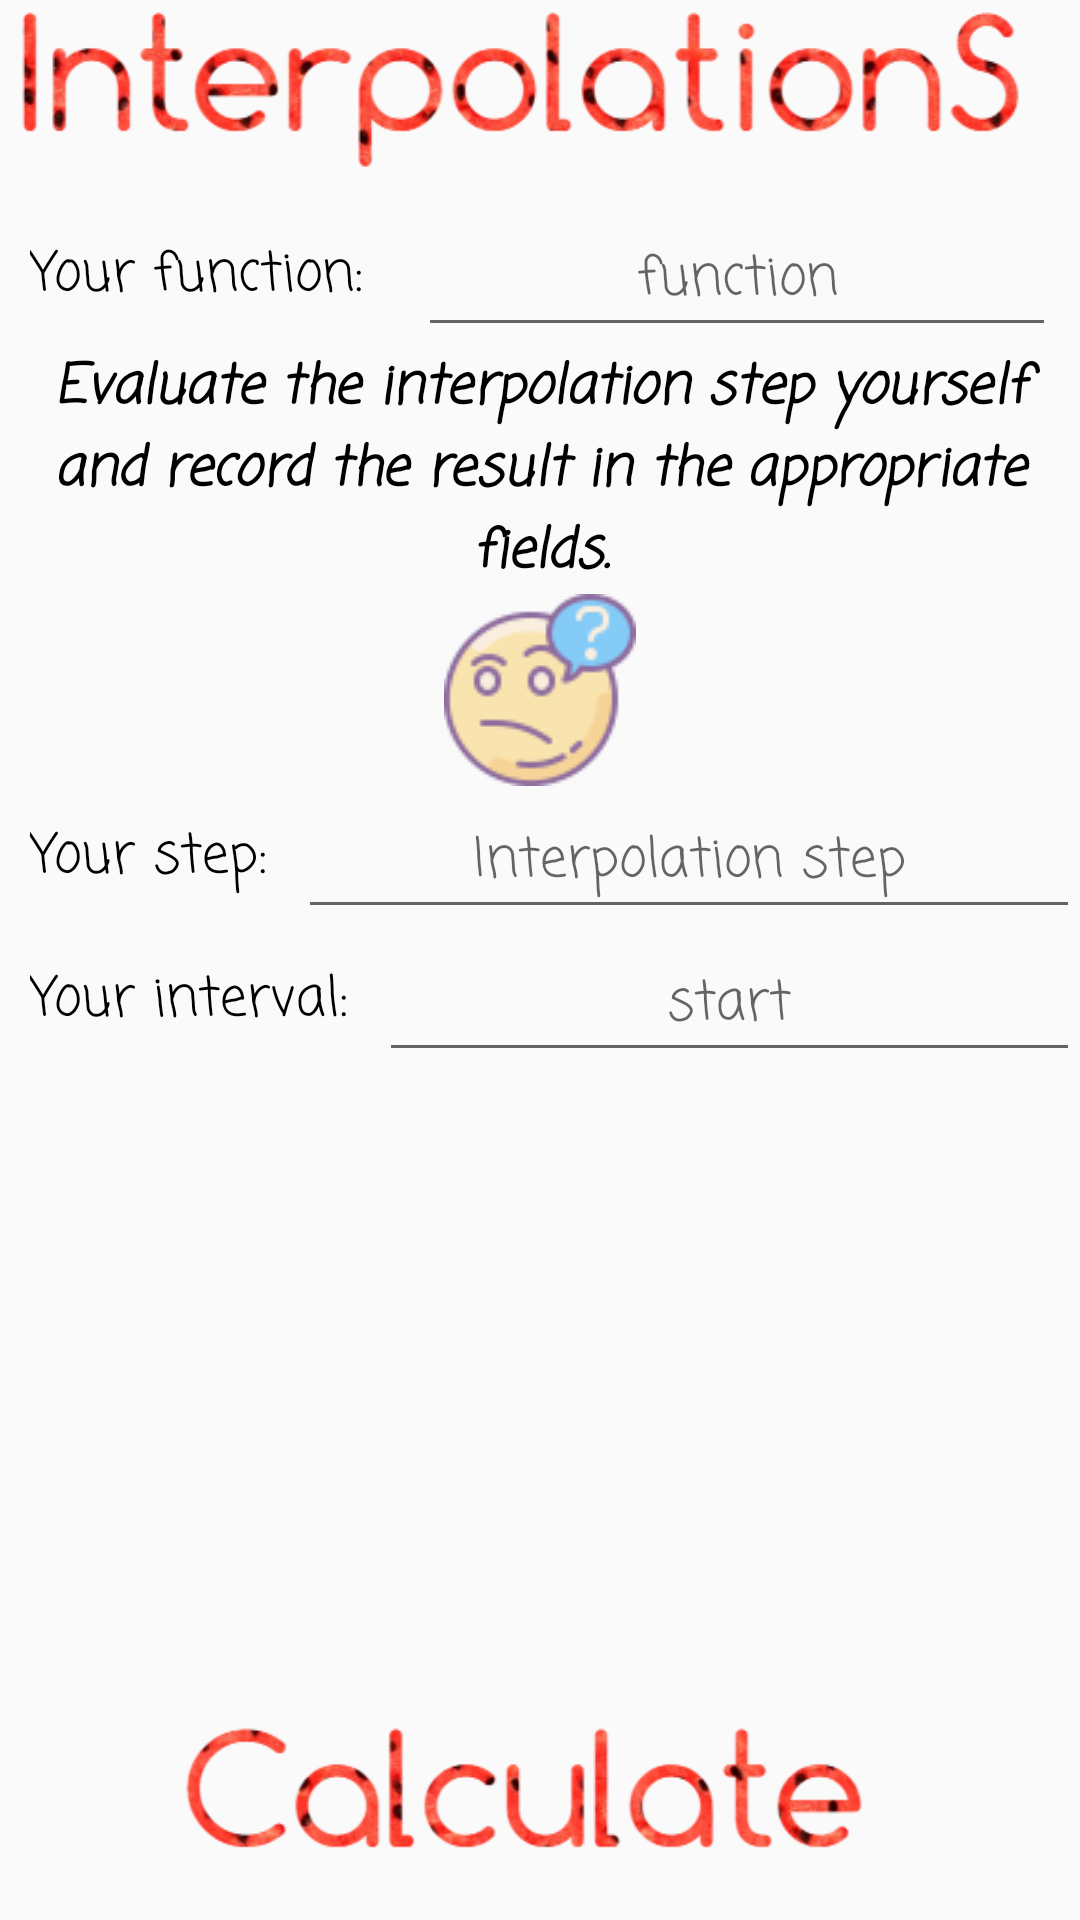

Android layout source for this screen:
<!-- AndroidManifest.xml: application theme AppTheme -->
<!-- res/layout/main_fragment.xml -->
<?xml version="1.0" encoding="utf-8"?>
<android.support.constraint.ConstraintLayout xmlns:android="http://schemas.android.com/apk/res/android"
    xmlns:app="http://schemas.android.com/apk/res-auto"
    xmlns:tools="http://schemas.android.com/tools"
    android:id="@+id/main"
    android:layout_width="match_parent"
    android:layout_height="match_parent"
    tools:context=".ui.main.MainFragment">

    <ImageButton
        android:id="@+id/calculateInterpolationBtn"
        android:layout_width="400dp"
        android:layout_height="60dp"
        android:layout_marginBottom="8dp"
        android:adjustViewBounds="true"
        android:background="@android:color/transparent"
        android:scaleType="centerCrop"
        android:src="@drawable/calculate_icon"
        app:layout_constraintBottom_toBottomOf="parent"
        app:layout_constraintEnd_toEndOf="parent"
        app:layout_constraintStart_toStartOf="parent" />

    <ImageView
        android:id="@+id/logoImageView"
        android:layout_width="400dp"
        android:layout_height="60dp"
        android:layout_marginStart="2dp"
        android:adjustViewBounds="true"
        android:scaleType="centerCrop"
        android:src="@drawable/name_logo"
        app:layout_constraintEnd_toEndOf="parent"
        app:layout_constraintStart_toStartOf="parent"
        app:layout_constraintTop_toTopOf="parent"
        app:srcCompat="@drawable/splash_screen" />

    <ScrollView
        android:id="@+id/scrollView"
        android:layout_width="match_parent"
        android:layout_height="0dp"
        android:layout_marginBottom="8dp"
        app:layout_constraintBottom_toTopOf="@+id/calculateInterpolationBtn"
        app:layout_constraintEnd_toEndOf="parent"
        app:layout_constraintStart_toStartOf="parent"
        app:layout_constraintTop_toBottomOf="@+id/logoImageView">

        <LinearLayout
            android:layout_width="match_parent"
            android:layout_height="wrap_content"
            android:layout_marginTop="8dp"
            android:orientation="vertical"
            app:layout_constraintEnd_toEndOf="parent"
            app:layout_constraintStart_toStartOf="parent"
            app:layout_constraintTop_toBottomOf="@+id/logoImageView">

            <LinearLayout
                android:layout_width="match_parent"
                android:layout_height="match_parent"
                android:orientation="horizontal">

                <TextView
                    android:id="@+id/textView1"
                    android:layout_width="wrap_content"
                    android:layout_height="match_parent"
                    android:fontFamily="casual"
                    android:gravity="center"
                    android:padding="10dp"
                    android:singleLine="true"
                    android:text="Your function:"
                    android:textAlignment="viewStart"
                    android:textSize="18sp" />

                <EditText
                    android:id="@+id/functionET"
                    android:layout_width="wrap_content"
                    android:layout_height="match_parent"
                    android:layout_marginStart="8dp"
                    android:layout_marginEnd="8dp"
                    android:layout_weight="1"
                    android:ems="10"
                    android:fontFamily="casual"
                    android:hint="function"
                    android:singleLine="true"
                    android:textAlignment="center"
                    android:textSize="18sp"
                    app:layout_constraintEnd_toEndOf="parent"
                    app:layout_constraintHorizontal_bias="0.0"
                    app:layout_constraintStart_toStartOf="parent"
                    app:layout_constraintTop_toBottomOf="@+id/logoImageView" />

            </LinearLayout>

            <TextView
                android:id="@+id/infoTextView"
                android:layout_width="match_parent"
                android:layout_height="wrap_content"
                android:fontFamily="casual"
                android:text="Evaluate the interpolation step yourself and record the result in the appropriate fields."
                android:textAlignment="center"
                android:textAllCaps="false"
                android:textSize="18sp"
                android:textStyle="bold|italic" />

            <ImageButton
                android:id="@+id/infoBtn"
                android:layout_width="match_parent"
                android:layout_height="wrap_content"
                android:background="@android:color/transparent"
                android:src="@drawable/question_icon" />

            <LinearLayout
                android:layout_width="match_parent"
                android:layout_height="match_parent"
                android:orientation="horizontal">

                <TextView
                    android:id="@+id/textView2"
                    android:layout_width="wrap_content"
                    android:layout_height="match_parent"
                    android:fontFamily="casual"
                    android:gravity="center"
                    android:padding="10dp"
                    android:singleLine="true"
                    android:text="Your step:"
                    android:textAlignment="viewStart"
                    android:textSize="18sp" />

                <EditText
                    android:id="@+id/stepET"
                    android:layout_width="wrap_content"
                    android:layout_height="match_parent"
                    android:layout_weight="1"
                    android:ems="10"
                    android:fontFamily="casual"
                    android:hint="Interpolation step"
                    android:inputType="numberDecimal"
                    android:singleLine="true"
                    android:textAlignment="center"
                    android:textSize="18sp"
                    tools:layout_editor_absoluteX="8dp"
                    tools:layout_editor_absoluteY="270dp" />
            </LinearLayout>

            <LinearLayout
                android:layout_width="match_parent"
                android:layout_height="match_parent"
                android:orientation="horizontal">

                <TextView
                    android:id="@+id/textView3"
                    android:layout_width="wrap_content"
                    android:layout_height="match_parent"
                    android:fontFamily="casual"
                    android:gravity="center"
                    android:padding="10dp"
                    android:singleLine="true"
                    android:text="Your interval:"
                    android:textAlignment="viewStart"
                    android:textSize="18sp" />

                <EditText
                    android:id="@+id/intervalET"
                    android:layout_width="wrap_content"
                    android:layout_height="match_parent"
                    android:layout_weight="2"
                    android:ems="10"
                    android:fontFamily="casual"
                    android:hint="start"
                    android:inputType="numberSigned|numberDecimal"
                    android:singleLine="true"
                    android:textAlignment="center"
                    android:textSize="18sp"
                    tools:layout_editor_absoluteX="8dp"
                    tools:layout_editor_absoluteY="166dp" />

            </LinearLayout>

        </LinearLayout>
    </ScrollView>

</android.support.constraint.ConstraintLayout>
<!-- resources referenced by this layout -->
<resources>
  <!-- drawable calculate_icon: png bitmap (drawable, 26640 bytes) -->
  <!-- drawable name_logo: png bitmap (drawable, 34477 bytes) -->
  <!-- drawable question_icon: png bitmap (drawable, 3620 bytes) -->
  <!-- drawable splash_screen (drawable) -->
  <?xml version="1.0" encoding="utf-8"?>
  <layer-list xmlns:android="http://schemas.android.com/apk/res/android">
  
      <item android:drawable="@android:color/white"/>
  
      <item>
          <bitmap
              android:antialias="true"
              android:gravity="center_vertical|fill_horizontal"
              android:mipMap="true"
              android:src="@drawable/name_logo" />
      </item>
  
  </layer-list>
  <style name="AppTheme" parent="Theme.AppCompat.Light.NoActionBar">
          
          <item name="colorPrimary">@android:color/white</item>
          <item name="colorPrimaryDark">@android:color/darker_gray</item>
          <item name="colorAccent">@color/colorAccent</item>
          <item name="android:textColor">@android:color/black</item>
      </style>
  <color name="colorAccent">#ff432d</color>
</resources>
